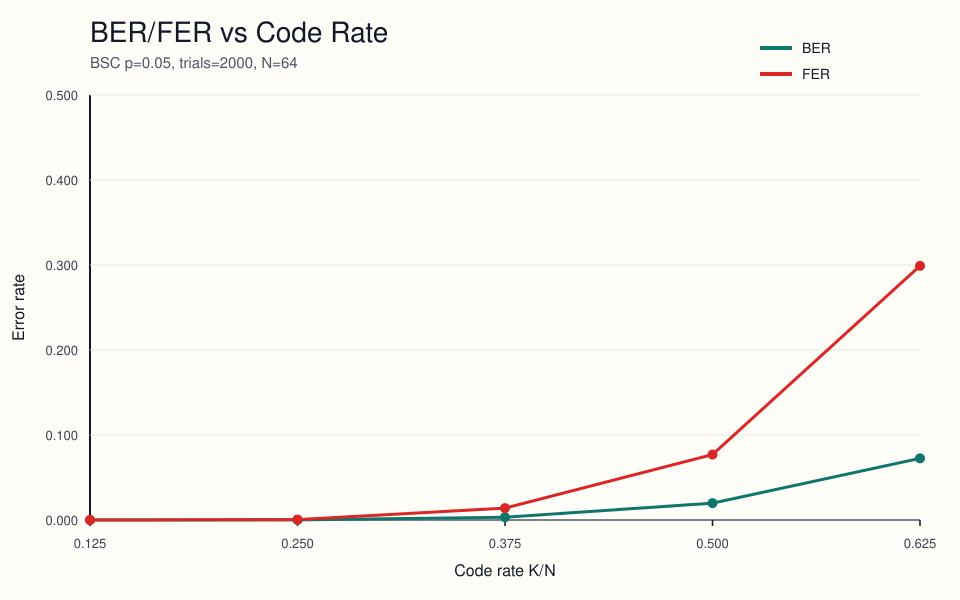

The table this chart was drawn from, first rows:
label, x_value, block_length, message_length, code_rate, trials, seed, bit_error_rate, frame_error_rate
0.125, 0.125, 64, 8, 0.125, 2000, 1007, 0.000000000000, 0.000000000000
0.250, 0.25, 64, 16, 0.25, 2000, 1008, 0.000125, 0.0005
0.375, 0.375, 64, 24, 0.375, 2000, 1009, 0.00325, 0.014
0.500, 0.5, 64, 32, 0.5, 2000, 1010, 0.01983, 0.077
0.625, 0.625, 64, 40, 0.625, 2000, 1011, 0.07254, 0.299
